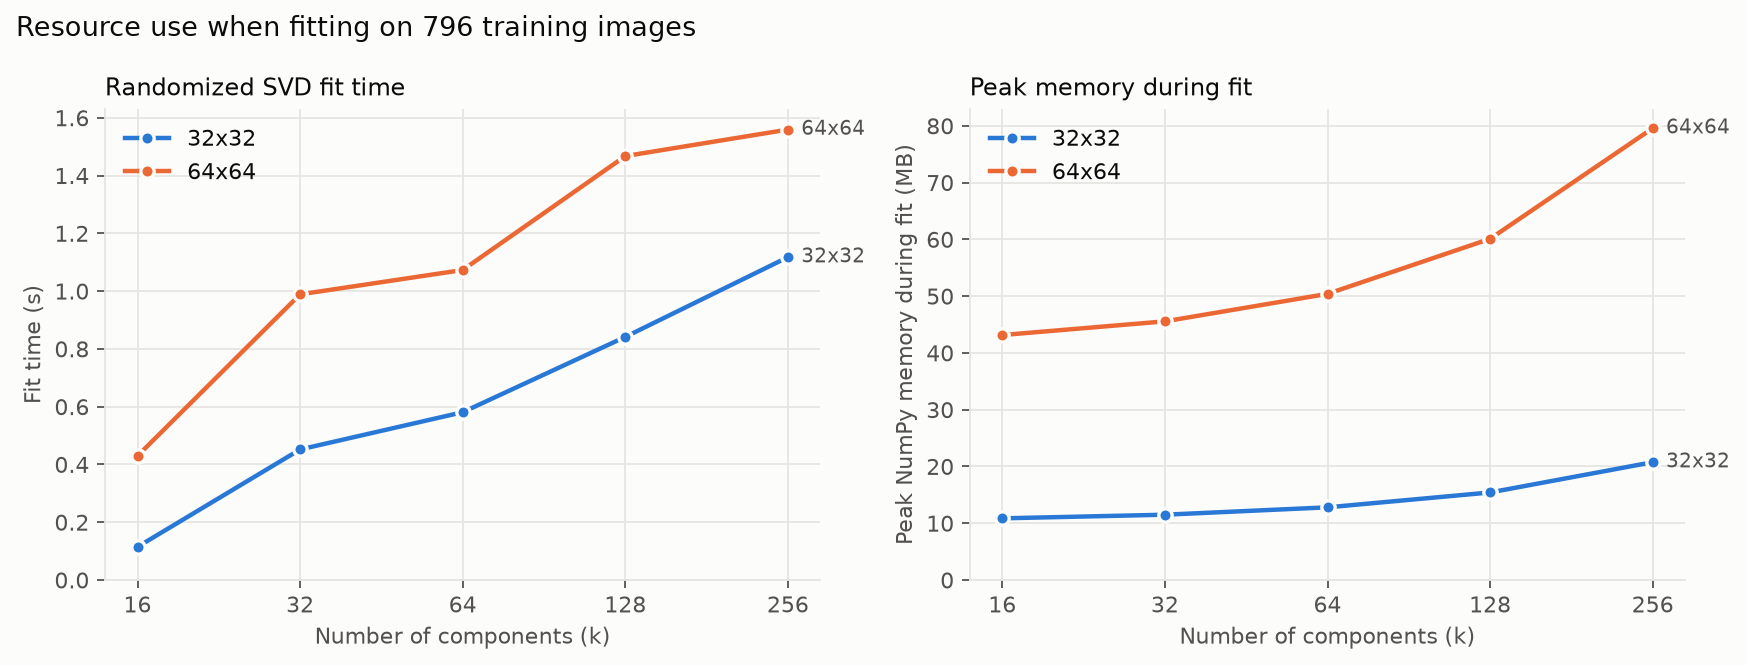

Source data for this figure (header and first rows):
size, n_pixel_features, n_components, n_train, train_matrix_mb_uint8, train_matrix_mb_float32, fit_seconds, fit_peak_mb, val_transform_seconds, n_val, explained_variance
32, 3072, 16, 796, 2.45, 9.78, 0.1146, 10.86, 0.0006, 200, 0.631
32, 3072, 32, 796, 2.45, 9.78, 0.4519, 11.5, 0.0456, 200, 0.69
32, 3072, 64, 796, 2.45, 9.78, 0.5808, 12.8, 0.053, 200, 0.7624
32, 3072, 128, 796, 2.45, 9.78, 0.8415, 15.42, 0.0353, 200, 0.8465
32, 3072, 256, 796, 2.45, 9.78, 1.117, 20.75, 0.0791, 200, 0.9309
64, 12288, 16, 796, 9.78, 39.12, 0.4297, 43.15, 0.0087, 200, 0.5352
64, 12288, 32, 796, 9.78, 39.12, 0.9888, 45.56, 0.0128, 200, 0.59
64, 12288, 64, 796, 9.78, 39.12, 1.073, 50.4, 0.0444, 200, 0.663
64, 12288, 128, 796, 9.78, 39.12, 1.468, 60.1, 0.0498, 200, 0.7566
64, 12288, 256, 796, 9.78, 39.12, 1.559, 79.58, 0.0632, 200, 0.8659
